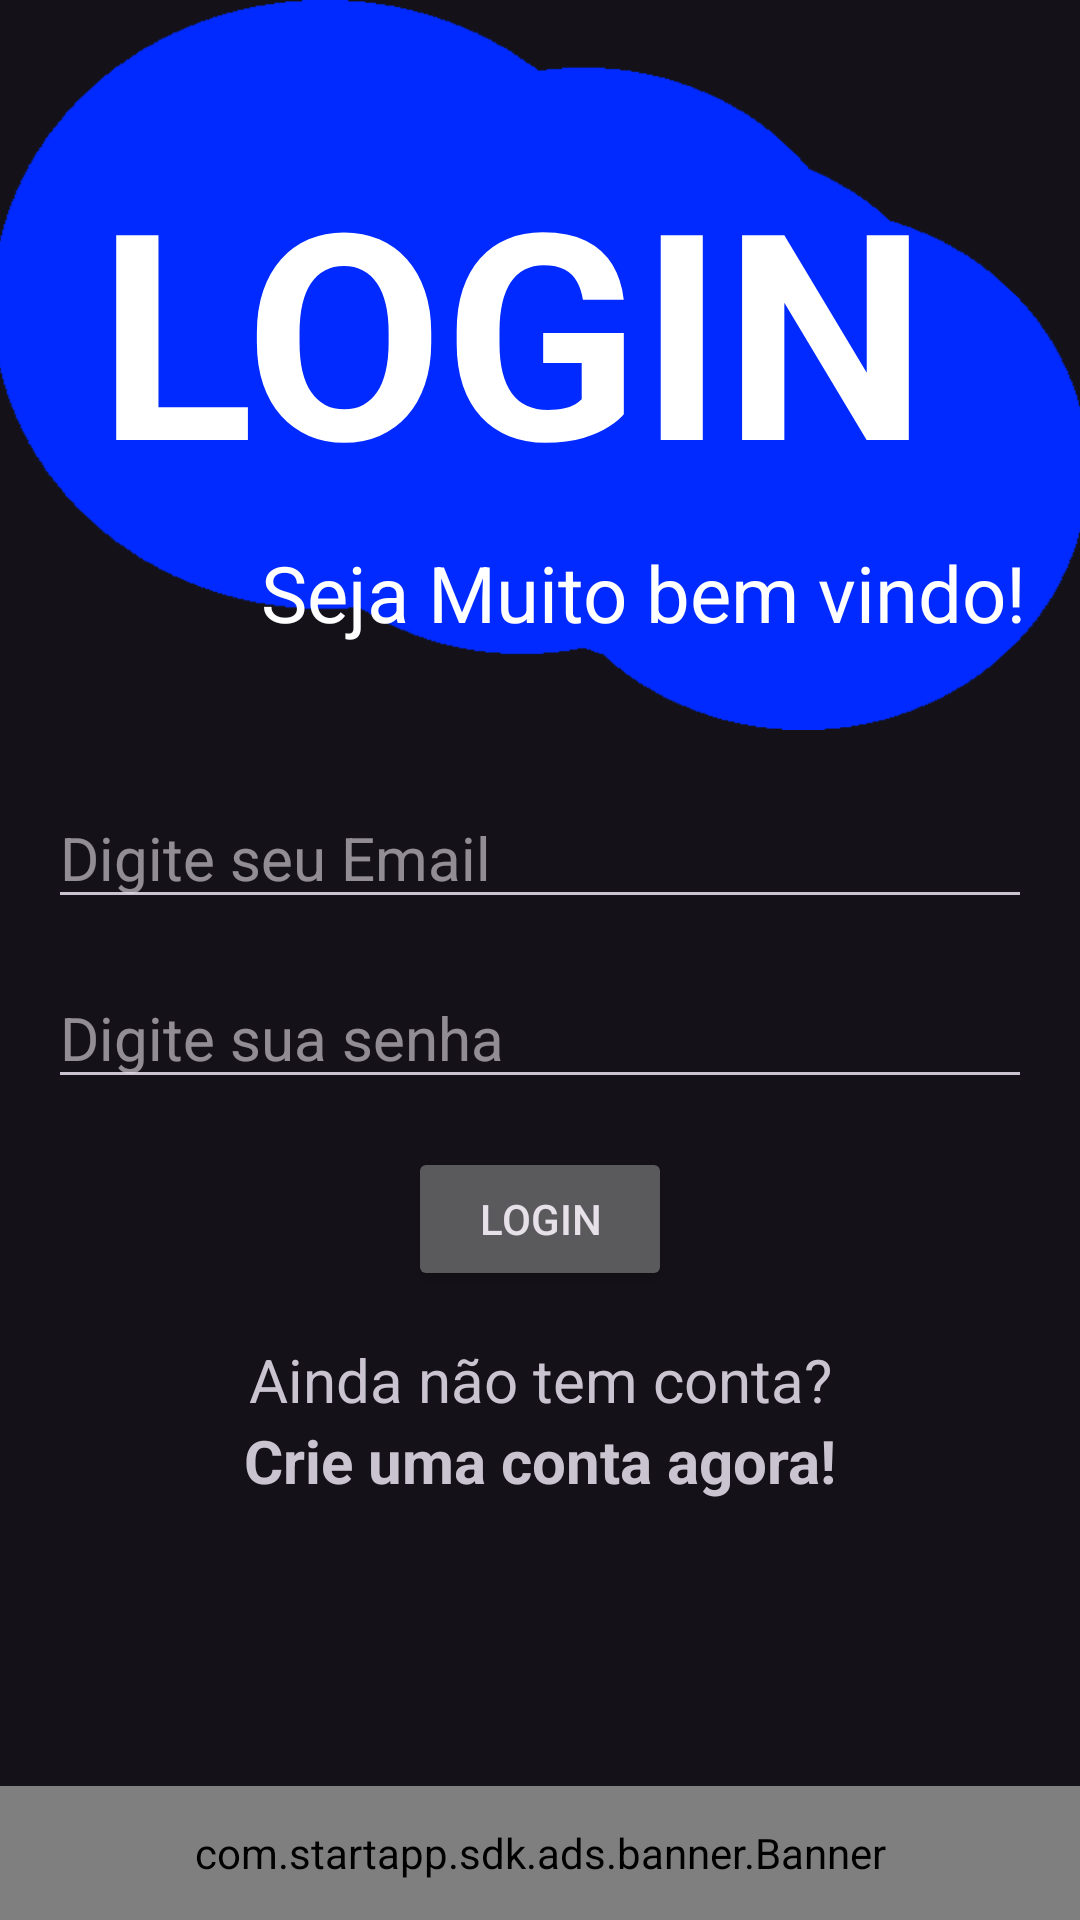

Write the Android layout XML for this screen, with the resource values it uses.
<!-- AndroidManifest.xml: application theme Theme.MinhasAnotações -->
<!-- res/layout/activity_login.xml -->
<?xml version="1.0" encoding="utf-8"?>
<androidx.constraintlayout.widget.ConstraintLayout xmlns:android="http://schemas.android.com/apk/res/android"
    xmlns:app="http://schemas.android.com/apk/res-auto"
    xmlns:tools="http://schemas.android.com/tools"
    android:layout_width="match_parent"
    android:layout_height="match_parent"
    android:layout_gravity="center"
    tools:context=".loginActivity">

    <ImageView
        android:id="@+id/imageView4"
        android:layout_width="0dp"
        android:layout_height="0dp"
        android:scaleType="centerCrop"
        app:layout_constraintBottom_toTopOf="@+id/guideline5"
        app:layout_constraintEnd_toEndOf="parent"
        app:layout_constraintHorizontal_bias="1.0"
        app:layout_constraintStart_toStartOf="parent"
        app:layout_constraintTop_toTopOf="parent"
        app:layout_constraintVertical_bias="0.0"
        app:srcCompat="@drawable/loginlayout" />

    <androidx.constraintlayout.widget.Guideline
        android:id="@+id/guideline5"
        android:layout_width="wrap_content"
        android:layout_height="wrap_content"
        android:orientation="horizontal"
        app:layout_constraintGuide_percent="0.38" />

    <TextView
        android:id="@+id/textView"
        android:layout_width="wrap_content"
        android:layout_height="wrap_content"
        android:text="LOGIN"
        android:textColor="#FFFFFF"
        android:textSize="96sp"
        android:textStyle="bold"
        app:layout_constraintBottom_toBottomOf="@+id/imageView4"
        app:layout_constraintEnd_toEndOf="@+id/imageView4"
        app:layout_constraintHorizontal_bias="0.39"
        app:layout_constraintStart_toStartOf="parent"
        app:layout_constraintTop_toTopOf="@+id/imageView4"
        app:layout_constraintVertical_bias="0.39" />

    <TextView
        android:id="@+id/textView3"
        android:layout_width="wrap_content"
        android:layout_height="wrap_content"
        android:onClick="btnregister"
        android:text="Crie uma conta agora!"
        android:textSize="20sp"
        android:textStyle="bold"
        app:layout_constraintEnd_toEndOf="parent"
        app:layout_constraintStart_toStartOf="parent"
        app:layout_constraintTop_toBottomOf="@+id/textView2" />

    <com.startapp.sdk.ads.banner.Banner
        android:id="@+id/banner_container"
        android:layout_width="match_parent"
        android:layout_height="0dp"
        android:layout_alignParentBottom="true"
        android:orientation="vertical"
        app:layout_constraintBottom_toBottomOf="parent"
        app:layout_constraintEnd_toEndOf="parent"
        app:layout_constraintStart_toStartOf="parent"
        app:layout_constraintTop_toTopOf="@+id/guideline4" />

    <EditText
        android:id="@+id/editEmaillg"
        android:layout_width="0dp"
        android:layout_height="wrap_content"
        android:layout_marginStart="16dp"
        android:layout_marginEnd="16dp"
        android:ems="10"
        android:hint="Digite seu Email"
        android:inputType="textEmailAddress"
        android:textSize="20sp"
        app:layout_constraintEnd_toEndOf="parent"
        app:layout_constraintStart_toStartOf="parent"
        app:layout_constraintTop_toTopOf="@+id/guideline2" />

    <androidx.constraintlayout.widget.Guideline
        android:id="@+id/guideline2"
        android:layout_width="wrap_content"
        android:layout_height="wrap_content"
        android:orientation="horizontal"
        app:layout_constraintGuide_percent="0.41" />

    <TextView
        android:id="@+id/textView2"
        android:layout_width="wrap_content"
        android:layout_height="wrap_content"
        android:layout_marginTop="16dp"
        android:text="Ainda não tem conta?"
        android:textSize="20sp"
        app:layout_constraintEnd_toEndOf="parent"
        app:layout_constraintStart_toStartOf="parent"
        app:layout_constraintTop_toBottomOf="@+id/button" />

    <EditText
        android:id="@+id/editSenhalg"
        android:layout_width="0dp"
        android:layout_height="wrap_content"
        android:layout_marginStart="16dp"
        android:layout_marginTop="16dp"
        android:layout_marginEnd="16dp"
        android:ems="10"
        android:hint="Digite sua senha"
        android:inputType="textPassword"
        android:textSize="20sp"
        app:layout_constraintEnd_toEndOf="parent"
        app:layout_constraintStart_toStartOf="parent"
        app:layout_constraintTop_toBottomOf="@+id/editEmaillg" />

    <Button
        android:id="@+id/button"
        android:layout_width="wrap_content"
        android:layout_height="wrap_content"
        android:layout_marginTop="16dp"
        android:onClick="btnlogin"
        android:text="Login"
        app:layout_constraintEnd_toEndOf="parent"
        app:layout_constraintStart_toStartOf="parent"
        app:layout_constraintTop_toBottomOf="@+id/editSenhalg" />

    <androidx.constraintlayout.widget.Guideline
        android:id="@+id/guideline4"
        android:layout_width="wrap_content"
        android:layout_height="wrap_content"
        android:orientation="horizontal"
        app:layout_constraintGuide_percent="0.93" />

    <TextView
        android:id="@+id/textView8"
        android:layout_width="wrap_content"
        android:layout_height="wrap_content"
        android:text="Seja Muito bem vindo!"
        android:textColor="#FFFFFF"
        android:textSize="26sp"
        app:layout_constraintBottom_toBottomOf="@+id/imageView4"
        app:layout_constraintEnd_toEndOf="parent"
        app:layout_constraintHorizontal_bias="0.83"
        app:layout_constraintStart_toStartOf="@+id/imageView4"
        app:layout_constraintTop_toBottomOf="@+id/textView"
        app:layout_constraintVertical_bias="0.19999999" />
</androidx.constraintlayout.widget.ConstraintLayout>
<!-- resources referenced by this layout -->
<resources>
  <!-- drawable loginlayout: png bitmap (drawable, 19211 bytes) -->
  <style name="Theme.MinhasAnotações" parent="Theme.Material3.Dark.NoActionBar">
          
          <item name="colorPrimary">@color/purple_500</item>
          <item name="colorPrimaryVariant">@color/purple_500</item>
          <item name="colorOnPrimary">@color/white</item>
          
          <item name="colorSecondary">@color/teal_200</item>
          <item name="colorSecondaryVariant">@color/teal_700</item>
          <item name="colorOnSecondary">@color/black</item>
          <item name="backgroundColor">@color/dark</item>
          
          <item name="android:statusBarColor" tools:targetApi="l">?attr/colorPrimaryVariant</item>
          
          <item name="colorSurface">@color/purple_500</item>
          <item name="alertDialogTheme">@style/AlertDialogTheme</item>
      </style>
  <color name="purple_500">#001F6F</color>
  <color name="white">#FFFFFFFF</color>
  <color name="teal_200">#FF03DAC5</color>
  <color name="teal_700">#FF018786</color>
  <color name="black">#FF000000</color>
  <color name="dark">#2b2b2b</color>
  <style name="AlertDialogTheme" parent="ThemeOverlay.Material3.Dialog.Alert">
          <item name="buttonBarNegativeButtonStyle">@style/NegativeButtonStyle</item>
          <item name="buttonBarPositiveButtonStyle">@style/PositiveButtonStyle</item>
          <item name="android:textViewStyle">@style/CenterTitle</item>
      </style>
  <style name="NegativeButtonStyle" parent="Widget.AppCompat.Button.ButtonBar.AlertDialog">
          <item name="android:textColor">#f00</item>
      </style>
  <style name="PositiveButtonStyle" parent="Widget.AppCompat.Button.ButtonBar.AlertDialog">
          <item name="android:textColor">#fff</item>
      </style>
  <style name="CenterTitle" parent="Widget.AppCompat.Button.ButtonBar.AlertDialog">
          <item name="android:textColor">#fff</item>
          <item name="android:textAlignment">center</item>
      </style>
</resources>
